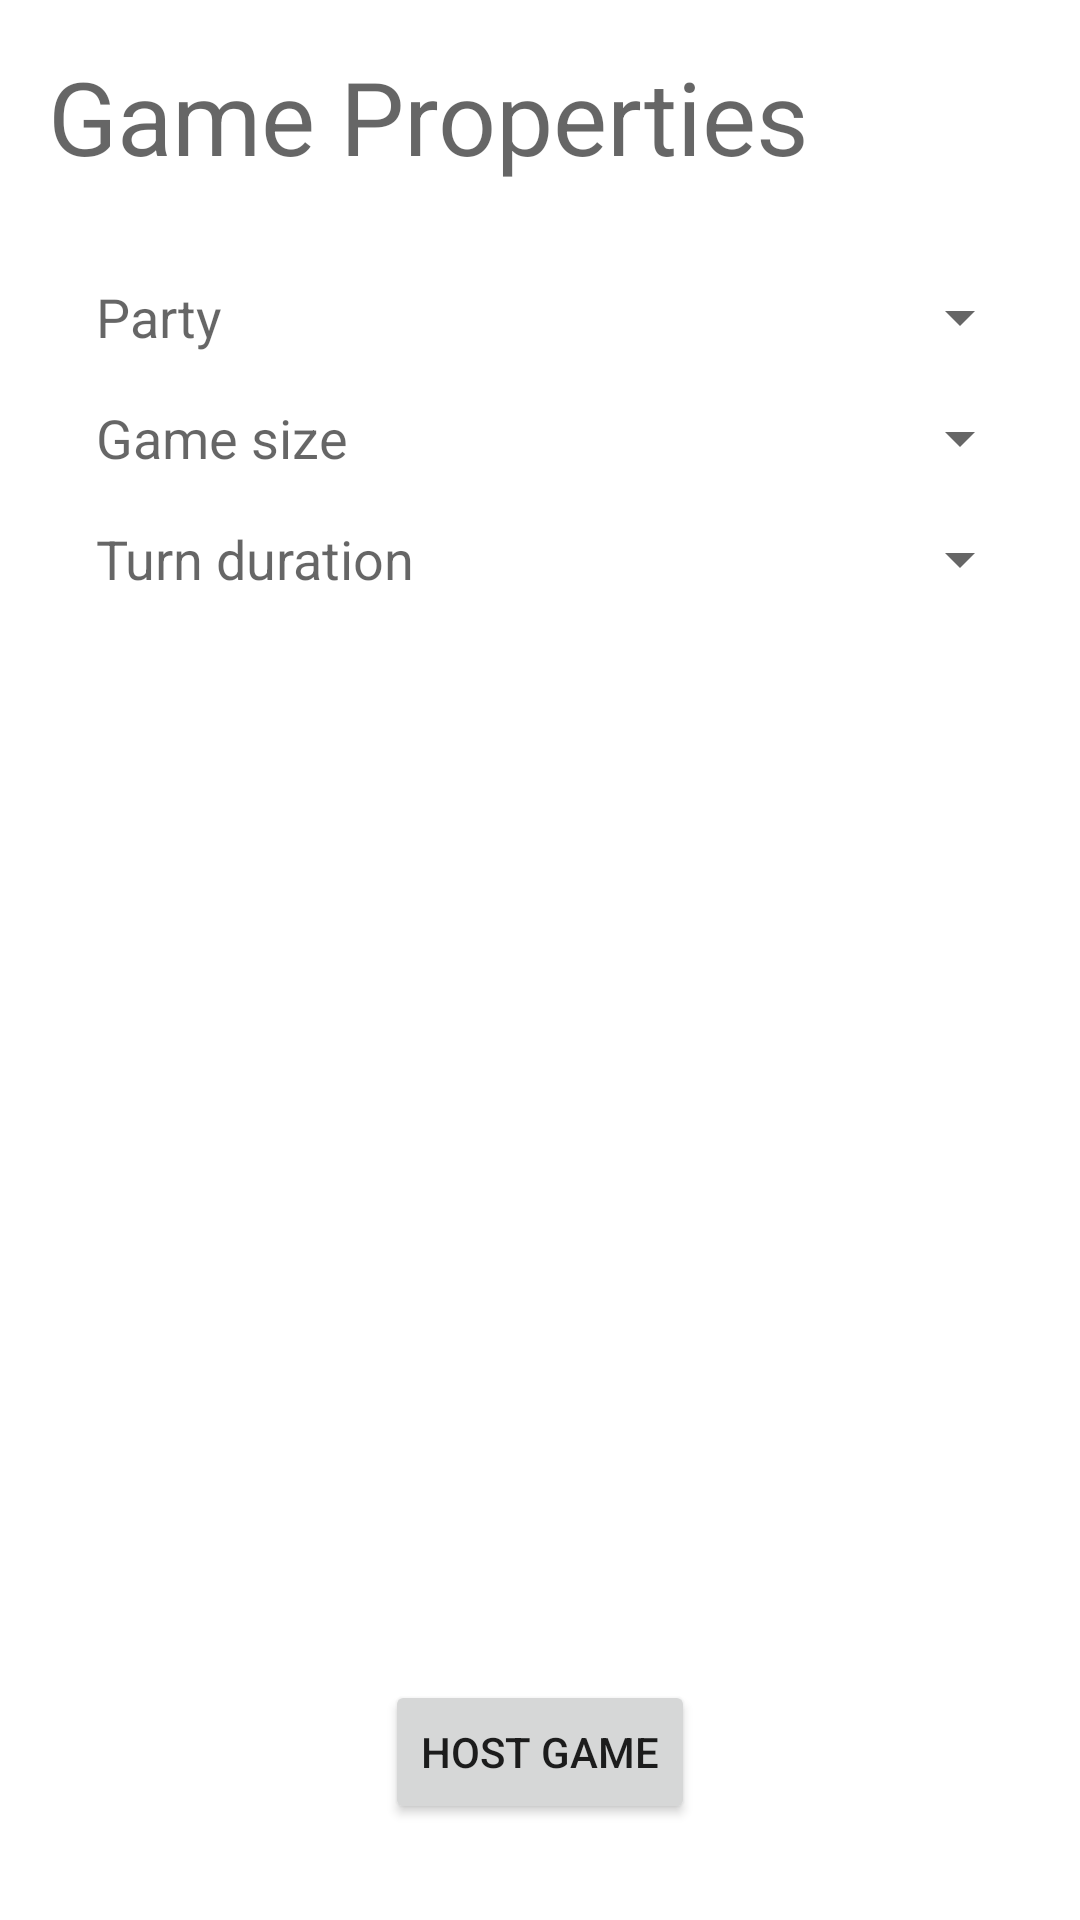

Layout XML and referenced resources for this Android screen:
<!-- AndroidManifest.xml: application theme Theme.ConsciousPancake -->
<!-- res/layout/fragment_host_game.xml -->
<?xml version="1.0" encoding="utf-8"?>
<androidx.constraintlayout.widget.ConstraintLayout xmlns:android="http://schemas.android.com/apk/res/android"
    xmlns:app="http://schemas.android.com/apk/res-auto"
    xmlns:tools="http://schemas.android.com/tools"
    android:layout_width="match_parent"
    android:layout_height="match_parent"
    android:orientation="vertical"
    tools:context=".ui.host.HostGameFragment">

    <TextView
        android:id="@+id/host_game_title"
        android:layout_width="wrap_content"
        android:layout_height="wrap_content"
        android:layout_marginStart="16dp"
        android:layout_marginTop="16dp"
        android:text="@string/game_properties"
        android:textAppearance="@style/TextAppearance.AppCompat.Display1"
        app:layout_constraintStart_toStartOf="parent"
        app:layout_constraintTop_toTopOf="parent" />

    <androidx.constraintlayout.widget.ConstraintLayout
        android:id="@+id/host_game_party_type"
        android:layout_width="match_parent"
        android:layout_height="wrap_content"
        android:layout_marginTop="32dp"
        android:orientation="horizontal"
        app:layout_constraintTop_toBottomOf="@id/host_game_title">

        <TextView
            android:id="@+id/party_type"
            android:layout_width="0dp"
            android:layout_height="wrap_content"
            android:layout_marginStart="32dp"
            android:layout_marginEnd="32dp"
            android:text="@string/party"
            android:textAppearance="@style/TextAppearance.AppCompat.Medium"
            app:layout_constraintEnd_toStartOf="@id/party_type_spinner"
            app:layout_constraintHorizontal_weight="0.4"
            app:layout_constraintStart_toStartOf="parent"
            app:layout_constraintTop_toTopOf="parent" />

        <Spinner
            android:id="@+id/party_type_spinner"
            android:layout_width="0dp"
            android:layout_height="wrap_content"
            android:layout_marginEnd="16dp"
            app:layout_constraintBottom_toBottomOf="@id/party_type"
            app:layout_constraintEnd_toEndOf="parent"
            app:layout_constraintHorizontal_weight="0.6"
            app:layout_constraintStart_toEndOf="@id/party_type"
            app:layout_constraintTop_toTopOf="@id/party_type" />


    </androidx.constraintlayout.widget.ConstraintLayout>

    <androidx.constraintlayout.widget.ConstraintLayout
        android:id="@+id/host_game_game_size"
        android:layout_width="match_parent"
        android:layout_height="wrap_content"
        android:layout_marginTop="16dp"
        android:orientation="horizontal"
        app:layout_constraintTop_toBottomOf="@id/host_game_party_type">

        <TextView
            android:id="@+id/game_size"
            android:layout_width="0dp"
            android:layout_height="wrap_content"
            android:layout_marginStart="32dp"
            android:layout_marginEnd="32dp"
            android:text="@string/game_size"
            android:textAppearance="@style/TextAppearance.AppCompat.Medium"
            app:layout_constraintEnd_toStartOf="@id/game_size_spinner"
            app:layout_constraintHorizontal_weight="0.4"
            app:layout_constraintStart_toStartOf="parent"
            app:layout_constraintTop_toTopOf="parent" />

        <Spinner
            android:id="@+id/game_size_spinner"
            android:layout_width="0dp"
            android:layout_height="wrap_content"
            android:layout_marginEnd="16dp"
            app:layout_constraintBottom_toBottomOf="@id/game_size"
            app:layout_constraintEnd_toEndOf="parent"
            app:layout_constraintHorizontal_weight="0.6"
            app:layout_constraintStart_toEndOf="@id/game_size"
            app:layout_constraintTop_toTopOf="@id/game_size" />


    </androidx.constraintlayout.widget.ConstraintLayout>

    <androidx.constraintlayout.widget.ConstraintLayout
        android:layout_width="match_parent"
        android:layout_height="wrap_content"
        android:layout_marginTop="16dp"
        android:orientation="horizontal"
        app:layout_constraintTop_toBottomOf="@id/host_game_game_size">

        <TextView
            android:id="@+id/turn_duration"
            android:layout_width="0dp"
            android:layout_height="wrap_content"
            android:layout_marginStart="32dp"
            android:layout_marginEnd="32dp"
            android:text="@string/turn_duration"
            android:textAppearance="@style/TextAppearance.AppCompat.Medium"
            app:layout_constraintEnd_toStartOf="@id/turn_duration_spinner"
            app:layout_constraintHorizontal_weight="0.4"
            app:layout_constraintStart_toStartOf="parent"
            app:layout_constraintTop_toTopOf="parent" />

        <Spinner
            android:id="@+id/turn_duration_spinner"
            android:layout_width="0dp"
            android:layout_height="wrap_content"
            android:layout_marginEnd="16dp"
            app:layout_constraintBottom_toBottomOf="@id/turn_duration"
            app:layout_constraintEnd_toEndOf="parent"
            app:layout_constraintHorizontal_weight="0.6"
            app:layout_constraintStart_toEndOf="@id/turn_duration"
            app:layout_constraintTop_toTopOf="@id/turn_duration" />

    </androidx.constraintlayout.widget.ConstraintLayout>

    <Button
        android:id="@+id/host_game_start"
        android:layout_width="wrap_content"
        android:layout_height="wrap_content"
        android:layout_marginBottom="32dp"
        android:text="@string/host"
        app:layout_constraintBottom_toBottomOf="parent"
        app:layout_constraintEnd_toEndOf="parent"
        app:layout_constraintHorizontal_bias="0.5"
        app:layout_constraintStart_toStartOf="parent" />
</androidx.constraintlayout.widget.ConstraintLayout>
<!-- resources referenced by this layout -->
<resources>
  <string name="game_properties">Game Properties</string>
  <string name="game_size">Game size</string>
  <string name="host">Host Game</string>
  <string name="party">Party</string>
  <string name="turn_duration">Turn duration</string>
  <style name="Theme.ConsciousPancake" parent="Theme.MaterialComponents.Light.NoActionBar">
          <item name="gridColor">@color/black_200</item>
          <item name="whitePieceFillColor">@color/salmon</item>
          <item name="whitePieceStrokeColor">@color/salmon</item>
          <item name="blackPieceFillColor">@color/black_200</item>
          <item name="blackPieceStrokeColor">@color/black_200</item>
          <item name="possibleMoveCellColor">@color/success_green</item>
          <item name="whiteDraughtsColor">@color/violet_300</item>
          <item name="blackDraughtsColor">@color/sunglow</item>
      </style>
  <color name="black_200">#090809</color>
  <color name="salmon">#F4796B</color>
  <color name="success_green">#4caf50</color>
  <color name="violet_300">#3B3561</color>
  <color name="sunglow">#F9CB40</color>
</resources>
